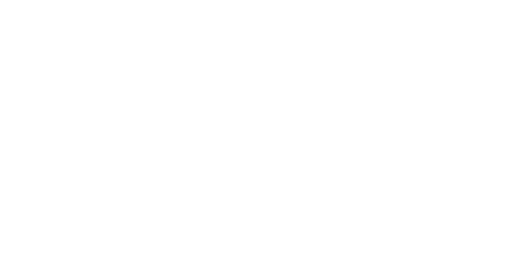
t = 0.00 s
t = 1.65 s: frame unchanged from t = 0.00 s, image omitted
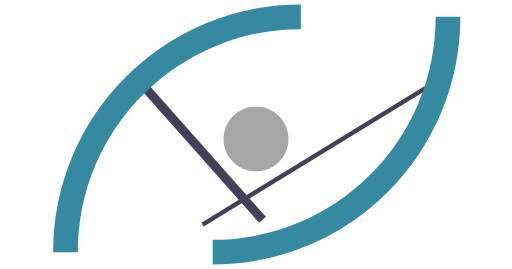
t = 2.80 s
t = 4.80 s: frame unchanged from t = 2.80 s, image omitted
t = 6.80 s: frame unchanged from t = 2.80 s, image omitted
t = 8.80 s: frame unchanged from t = 2.80 s, image omitted

The animated SVG that drew these frames (rendered in a browser with its animation timeline set to each time). Animation: 8 CSS @keyframes rules; frames cover the first 8.80 s, repeats indefinitely.

<svg width="228" height="120" viewBox="0 0 228 120" fill="none" xmlns="http://www.w3.org/2000/svg" style="">
<mask id="mask0_544_726" style="mask-type:alpha" maskUnits="userSpaceOnUse" x="0" y="0" width="228" height="120">
<path width="228" height="120" fill="#FF0000" d="M0 0 L228 0 L228 120 L0 120 Z" class="jrjViSLe_0"></path>
</mask>
<g mask="url(#mask0_544_726)">
<path d="M115.583 96.5414L61.5928 35.6985" stroke="#463F57" stroke-width="4" stroke-linecap="square" stroke-linejoin="round" class="jrjViSLe_1"></path>
<path d="M90.1669 100.179L194.562 36.2744" stroke="#463F57" stroke-width="2" class="jrjViSLe_2"></path>
<path d="M134 7.49999C76.0101 7.5 29 54.5101 29 112.5" stroke="#3589A1" stroke-width="11" class="jrjViSLe_3"></path>
<path d="M94.6631 112.5C152.653 112.5 199.663 65.4899 199.663 7.5" stroke="#3589A1" stroke-width="11" class="jrjViSLe_4"></path>
<path d="M114 62H114.01" stroke="#A6A6A6" stroke-width="29" stroke-linecap="round" class="jrjViSLe_5"></path>
</g>
<style data-made-with="vivus-instant">.jrjViSLe_0{stroke-dasharray:696 698;stroke-dashoffset:697;animation:jrjViSLe_draw_0 11000ms ease 0ms infinite,jrjViSLe_fade 11000ms linear 0ms infinite;}.jrjViSLe_1{stroke-dasharray:82 84;stroke-dashoffset:83;animation:jrjViSLe_draw_1 11000ms ease 0ms infinite,jrjViSLe_fade 11000ms linear 0ms infinite;}.jrjViSLe_2{stroke-dasharray:123 125;stroke-dashoffset:124;animation:jrjViSLe_draw_2 11000ms ease 0ms infinite,jrjViSLe_fade 11000ms linear 0ms infinite;}.jrjViSLe_3{stroke-dasharray:165 167;stroke-dashoffset:166;animation:jrjViSLe_draw_3 11000ms ease 0ms infinite,jrjViSLe_fade 11000ms linear 0ms infinite;}.jrjViSLe_4{stroke-dasharray:165 167;stroke-dashoffset:166;animation:jrjViSLe_draw_4 11000ms ease 0ms infinite,jrjViSLe_fade 11000ms linear 0ms infinite;}.jrjViSLe_5{stroke-dasharray:1 3;stroke-dashoffset:2;animation:jrjViSLe_draw_5 11000ms ease 0ms infinite,jrjViSLe_fade 11000ms linear 0ms infinite;}@keyframes jrjViSLe_draw{100%{stroke-dashoffset:0;}}@keyframes jrjViSLe_fade{0%{stroke-opacity:1;}98.18181818181819%{stroke-opacity:1;}100%{stroke-opacity:0;}}@keyframes jrjViSLe_draw_0{7.2727272727272725%{stroke-dashoffset: 697}17.50917902775738%{ stroke-dashoffset: 0;}100%{ stroke-dashoffset: 0;}}@keyframes jrjViSLe_draw_1{17.50917902775738%{stroke-dashoffset: 83}18.728153913937433%{ stroke-dashoffset: 0;}100%{ stroke-dashoffset: 0;}}@keyframes jrjViSLe_draw_2{18.728153913937437%{stroke-dashoffset: 124}20.549273021001618%{ stroke-dashoffset: 0;}100%{ stroke-dashoffset: 0;}}@keyframes jrjViSLe_draw_3{20.549273021001614%{stroke-dashoffset: 166}22.987222793361727%{ stroke-dashoffset: 0;}100%{ stroke-dashoffset: 0;}}@keyframes jrjViSLe_draw_4{22.987222793361727%{stroke-dashoffset: 166}25.425172565721837%{ stroke-dashoffset: 0;}100%{ stroke-dashoffset: 0;}}@keyframes jrjViSLe_draw_5{25.425172565721837%{stroke-dashoffset: 2}25.454545454545453%{ stroke-dashoffset: 0;}100%{ stroke-dashoffset: 0;}}</style></svg>
